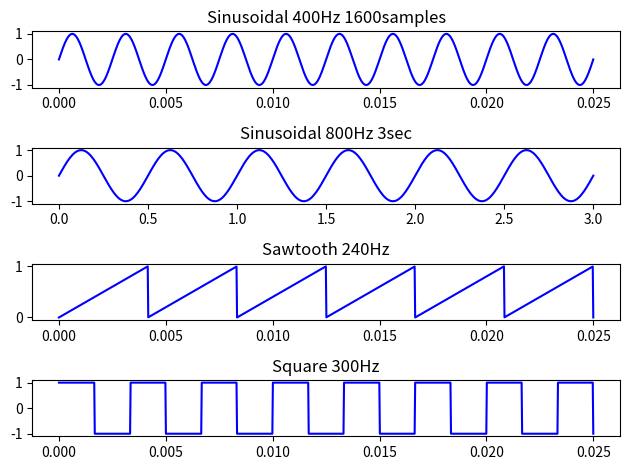

The matplotlib source for this figure: (Note: this script raises an exception after producing the figure.)
import matplotlib.pyplot as plt
import numpy as np

if __name__ == '__main__':
    fig, ax = plt.subplots(4)

    freq = 400
    samples = 1600
    t = np.linspace(0, 0.025, samples)
    x = np.sin(2 * np.pi * freq * t)
    ax[0].plot(t, x, 'b')
    ax[0].title.set_text("Sinusoidal 400Hz 1600samples")

    freq = 800
    samples = 400
    t = np.linspace(0, 3, samples)
    x = np.sin(2 * np.pi * freq * t)
    ax[1].plot(t, x, 'b')
    ax[1].title.set_text("Sinusoidal 800Hz 3sec")

    
    freq = 240
    samples = 1000
    t = np.linspace(0, 0.025, samples)
    x = freq * t - np.floor(freq * t)
    ax[2].plot(t, x, 'b')
    ax[2].title.set_text("Sawtooth 240Hz")

    freq = 300
    samples = 1000
    t = np.linspace(0, 0.025, samples)
    x = 4 * np.floor(freq*t) - 2 * np.floor(2*freq*t) + 1
    ax[3].plot(t, x, 'b')
    ax[3].title.set_text("Square 300Hz")

    fig.tight_layout()
    plt.savefig("./img/2ad.svg")
    plt.show()
